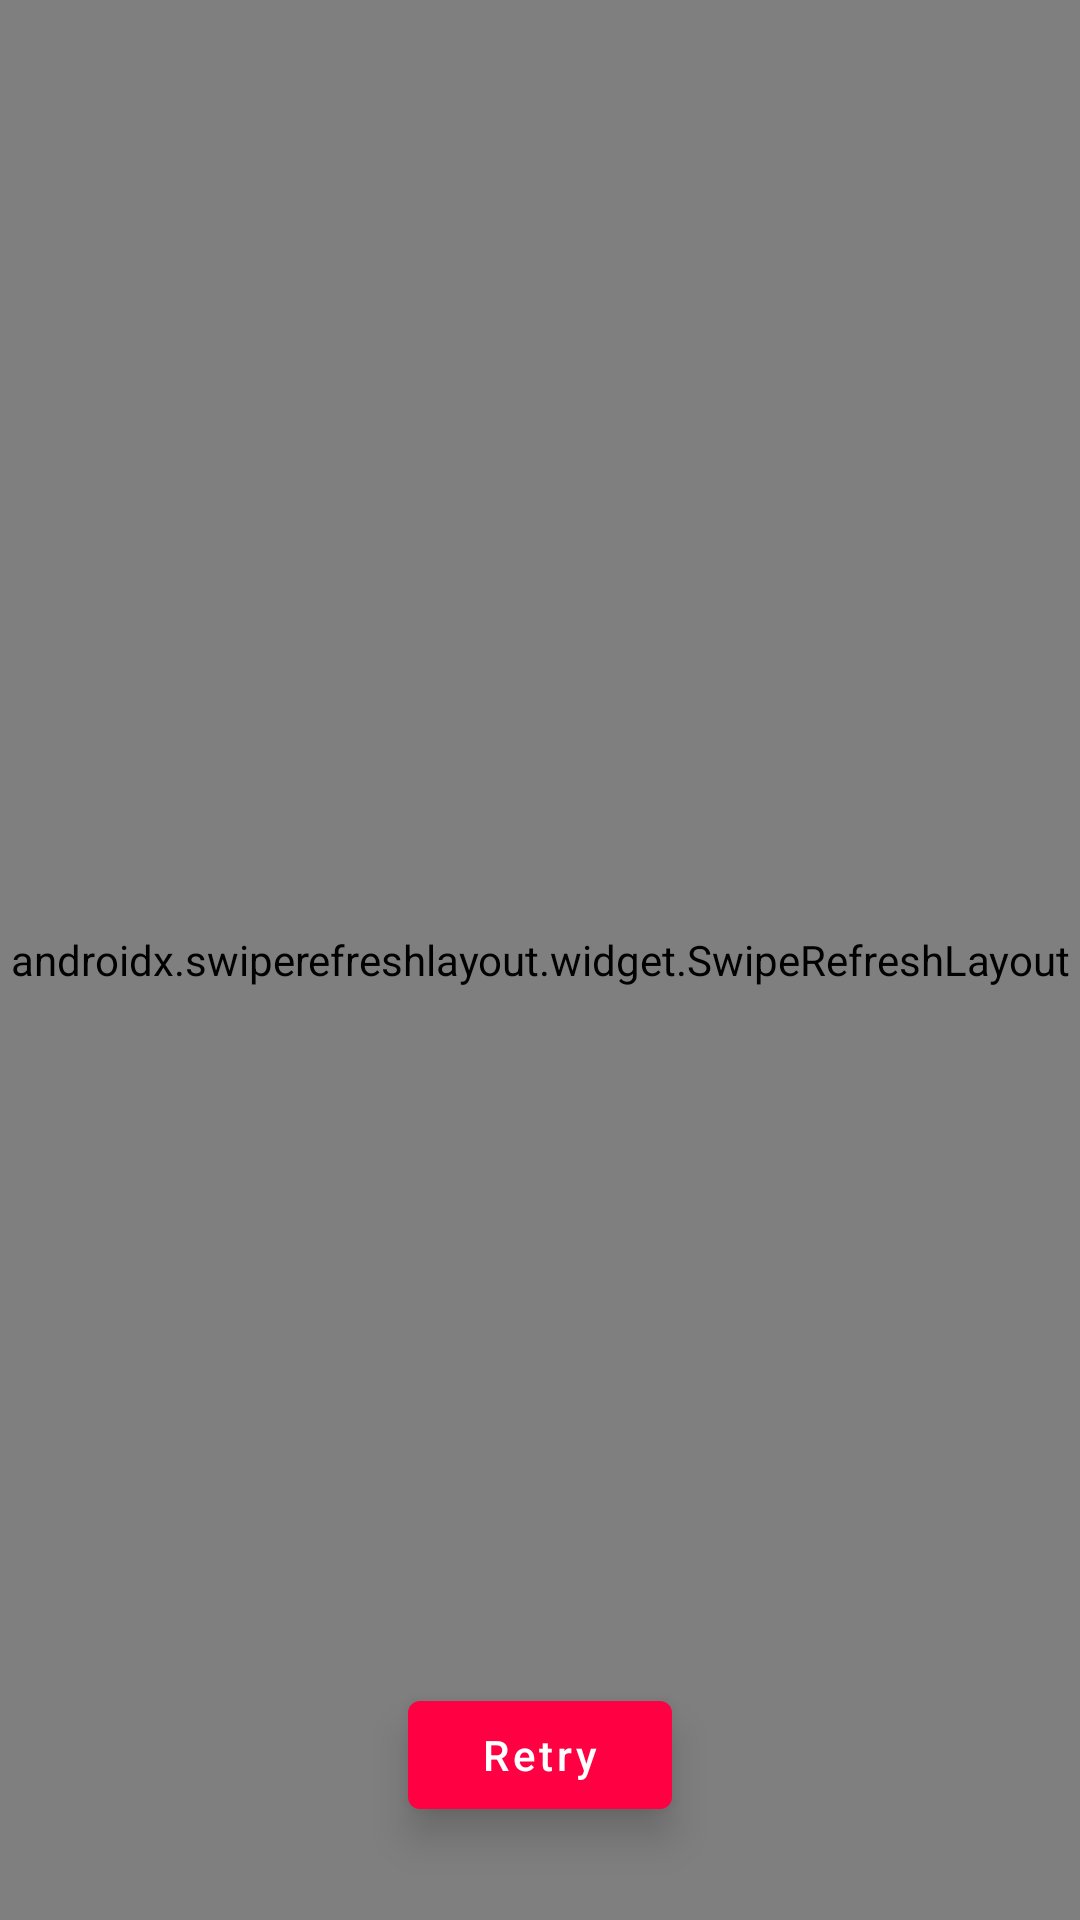

The Android layout XML behind this screen, and the referenced resources:
<!-- AndroidManifest.xml: application theme Theme.Purple -->
<!-- res/layout/fragment_home_purple.xml -->
<?xml version="1.0" encoding="utf-8"?>
<androidx.constraintlayout.widget.ConstraintLayout xmlns:android="http://schemas.android.com/apk/res/android"
    xmlns:app="http://schemas.android.com/apk/res-auto"
    xmlns:tools="http://schemas.android.com/tools"
    android:layout_width="match_parent"
    android:layout_height="match_parent"
    tools:context=".Fragments.HomeFragmentPurple">

    <androidx.recyclerview.widget.RecyclerView
        android:id="@+id/category_recyclerview"
        android:layout_width="match_parent"
        android:layout_height="wrap_content"
        android:background="@color/white"
        android:elevation="@dimen/_3mdp"
        app:layout_constraintEnd_toEndOf="parent"
        app:layout_constraintStart_toStartOf="parent"
        app:layout_constraintTop_toTopOf="parent" />


    <androidx.swiperefreshlayout.widget.SwipeRefreshLayout
        android:id="@+id/refresh_layout"
        android:layout_width="0dp"
        android:layout_height="0dp"
        app:layout_constraintBottom_toBottomOf="parent"
        app:layout_constraintEnd_toEndOf="parent"
        app:layout_constraintStart_toStartOf="parent"
        app:layout_constraintTop_toBottomOf="@+id/category_recyclerview">

        <androidx.recyclerview.widget.RecyclerView
            android:id="@+id/home_page_recyclerview"
            android:layout_width="0dp"
            android:layout_height="0dp" />

    </androidx.swiperefreshlayout.widget.SwipeRefreshLayout>


    <ImageView
        android:id="@+id/no_internet_connection"
        android:layout_width="0dp"
        android:layout_height="0dp"
        android:layout_gravity="center"
        android:visibility="gone"
        app:layout_constraintBottom_toBottomOf="parent"
        app:layout_constraintEnd_toEndOf="parent"
        app:layout_constraintStart_toStartOf="parent"
        app:layout_constraintTop_toTopOf="parent" />

    <Button
        android:id="@+id/retry_btn"
        android:layout_width="wrap_content"
        android:layout_height="wrap_content"
        android:layout_marginStart="8dp"
        android:layout_marginTop="8dp"
        android:layout_marginEnd="8dp"
        android:layout_marginBottom="8dp"
        android:text="Retry"
        android:translationZ="8dp"
        android:textAllCaps="false"
        android:stateListAnimator="@null"
        app:layout_constraintBottom_toBottomOf="parent"
        app:layout_constraintEnd_toEndOf="parent"
        app:layout_constraintStart_toStartOf="parent"
        app:layout_constraintTop_toTopOf="parent"
        app:layout_constraintVertical_bias="0.96" />


</androidx.constraintlayout.widget.ConstraintLayout>
<!-- resources referenced by this layout -->
<resources>
  <color name="white">#FFFFFFFF</color>
  <style name="Theme.Purple" parent="Theme.MaterialComponents.DayNight.DarkActionBar">
          
          <item name="colorPrimary">@color/colorPrimary</item>
          <item name="colorPrimaryVariant">@color/colorPrimaryVariant</item>
          <item name="colorOnPrimary">@color/white</item>
          
          <item name="colorSecondary">@color/teal_200</item>
          <item name="colorSecondaryVariant">@color/teal_700</item>
          <item name="colorOnSecondary">@color/black</item>
          
          <item name="android:statusBarColor" tools:targetApi="l">?attr/colorPrimaryVariant</item>
          
      </style>
  <color name="colorPrimary">#FF0043</color>
  <color name="colorPrimaryVariant">#EA164E</color>
  <color name="teal_200">#FF03DAC5</color>
  <color name="teal_700">#FF018786</color>
  <color name="black">#FF000000</color>
</resources>
